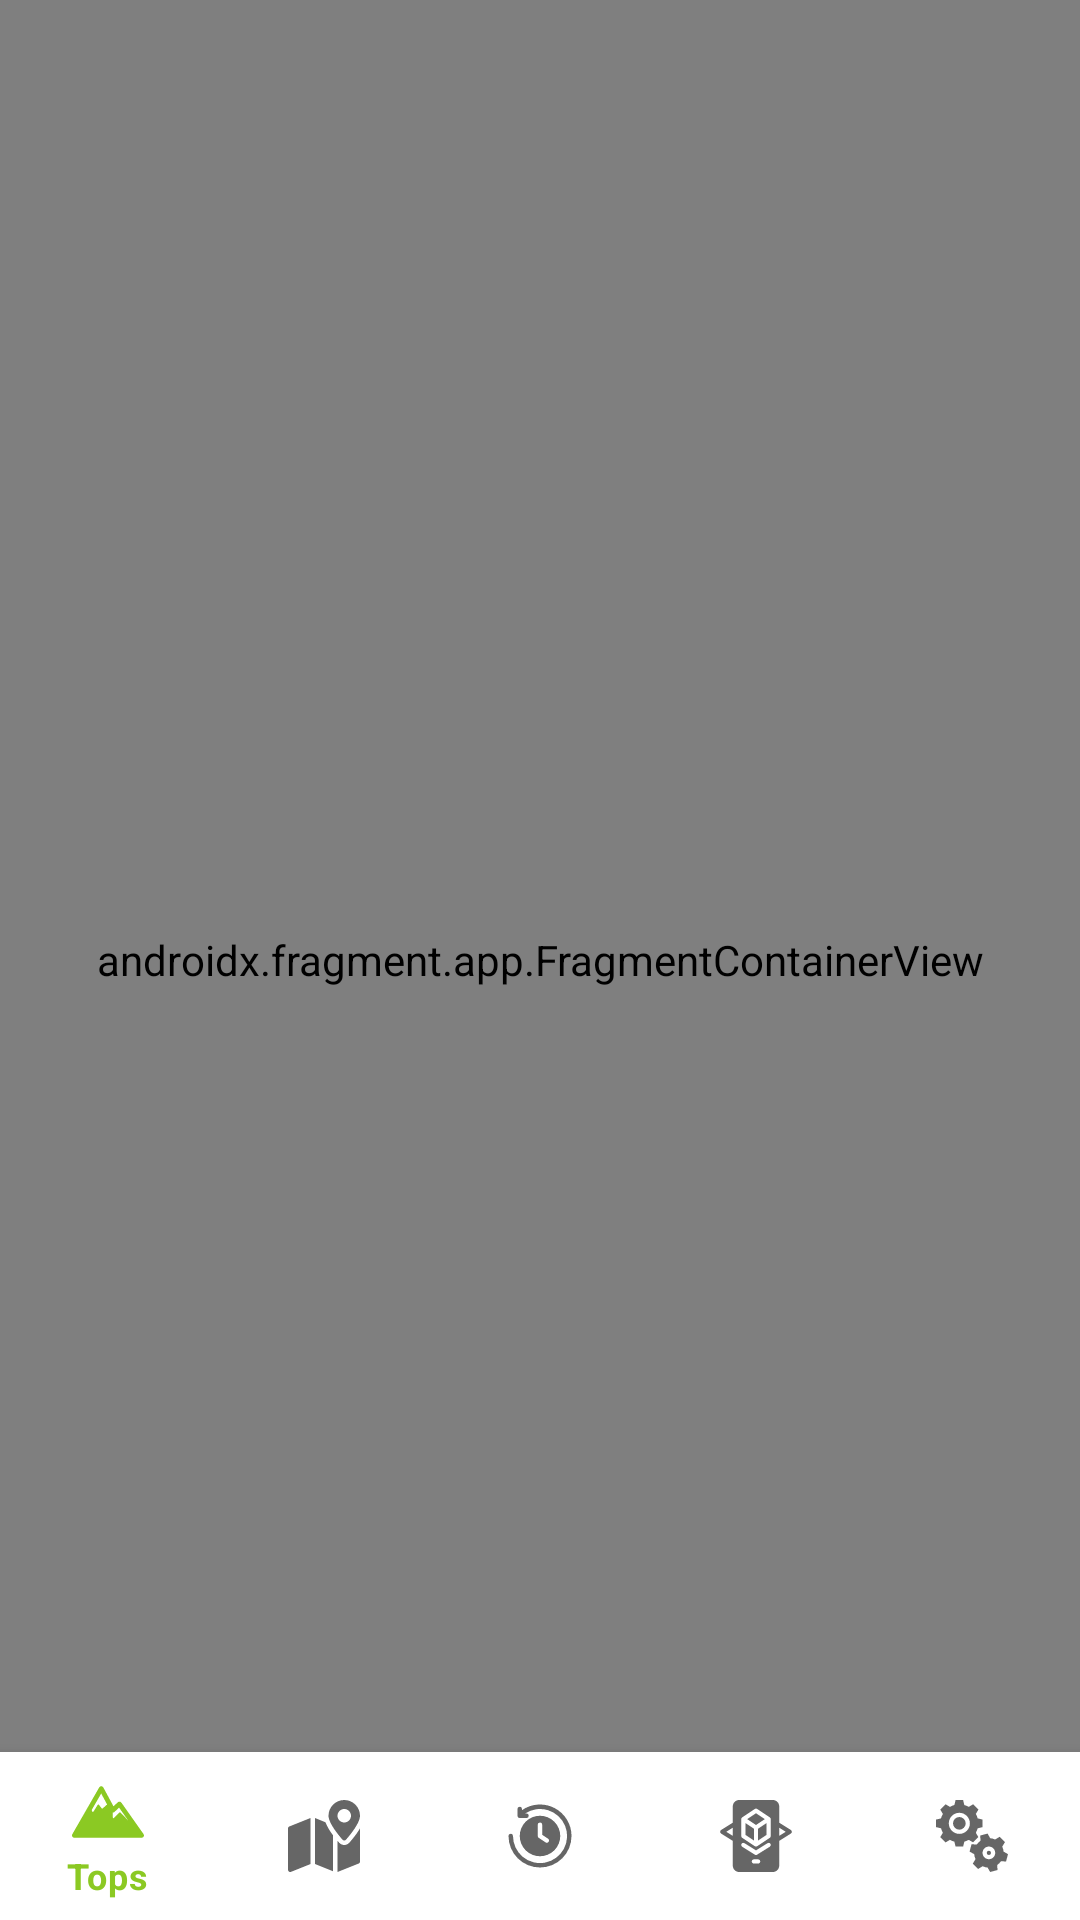

The Android layout XML behind this screen, and the referenced resources:
<!-- AndroidManifest.xml: activity theme Theme.AugmentedHikes.NoActionbar -->
<!-- res/layout/activity_main.xml -->
<?xml version="1.0" encoding="utf-8"?>
<androidx.constraintlayout.widget.ConstraintLayout xmlns:android="http://schemas.android.com/apk/res/android"
    xmlns:app="http://schemas.android.com/apk/res-auto"
    android:id="@+id/container"
    android:layout_width="match_parent"
    android:layout_height="match_parent">

    <com.google.android.material.bottomnavigation.BottomNavigationView
        android:id="@+id/nav_view"
        android:layout_width="0dp"
        android:layout_height="wrap_content"
        android:layout_marginStart="0dp"
        android:layout_marginEnd="0dp"
        android:background="?android:attr/windowBackground"
        app:layout_constraintBottom_toBottomOf="parent"
        app:layout_constraintLeft_toLeftOf="parent"
        app:layout_constraintRight_toRightOf="parent"
        app:menu="@menu/bottom_nav_menu" />

    <androidx.fragment.app.FragmentContainerView
        android:id="@+id/nav_host_fragment_activity_main"
        android:name="androidx.navigation.fragment.NavHostFragment"
        android:layout_width="match_parent"
        android:layout_height="match_parent"
        app:defaultNavHost="true"
        app:layout_constraintBottom_toTopOf="@id/nav_view"
        app:layout_constraintLeft_toLeftOf="parent"
        app:layout_constraintRight_toRightOf="parent"
        app:layout_constraintTop_toTopOf="parent" />

</androidx.constraintlayout.widget.ConstraintLayout>
<!-- resources referenced by this layout -->
<resources>
  <style name="Theme.AugmentedHikes.NoActionbar">
          <item name="windowActionBar">false</item>
          <item name="windowNoTitle">true</item>
          <item name="android:statusBarColor">@color/green_dark</item>
      </style>
  <color name="green_dark">#FF7EB515</color>
</resources>
